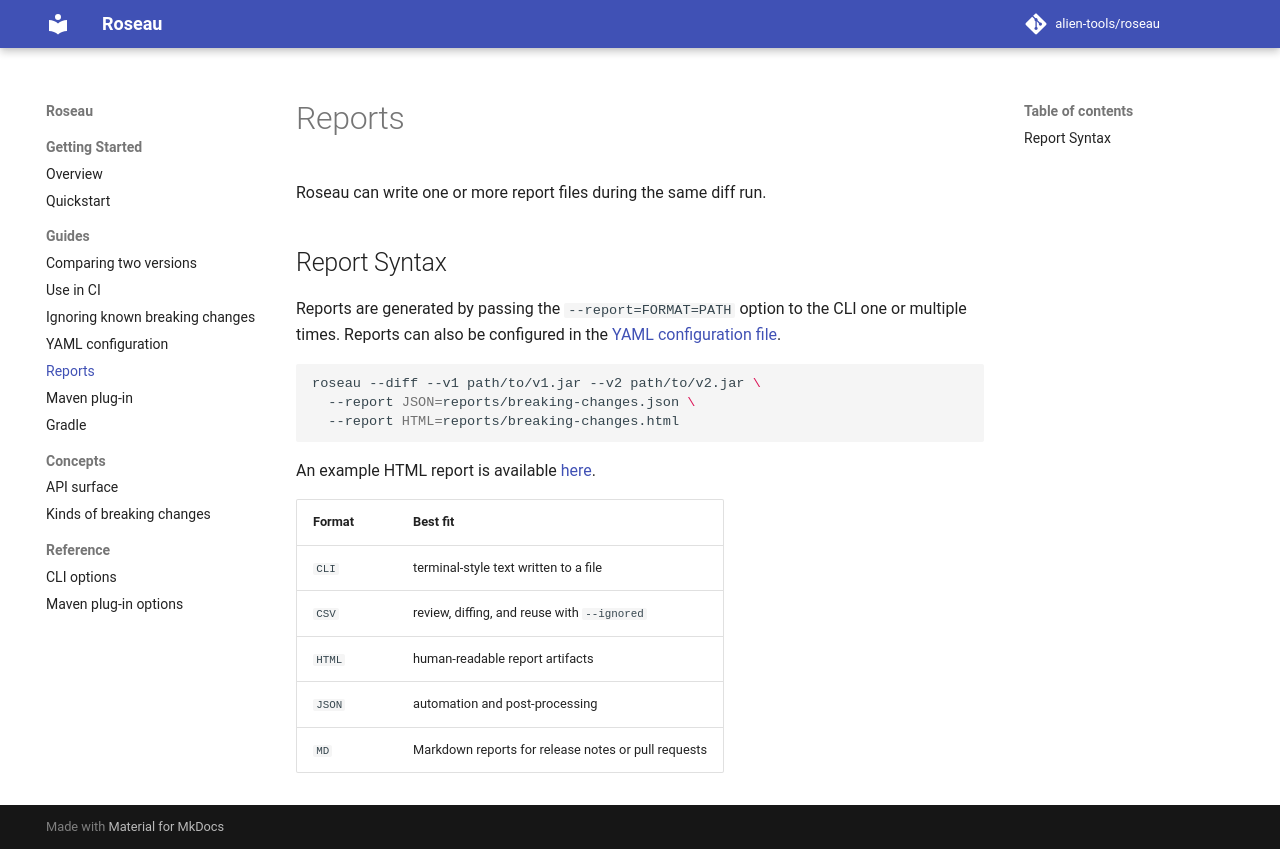

repository: alien-tools/roseau · page: dev/guides/reports/index.html · generator: mkdocs

# Reports

Roseau can write one or more report files during the same diff run.

## Report Syntax

Reports are generated by passing the `--report=FORMAT=PATH` option to the CLI one or multiple times.
Reports can also be configured in the [YAML configuration file](config.md).

```bash
roseau --diff --v1 path/to/v1.jar --v2 path/to/v2.jar \
  --report JSON=reports/breaking-changes.json \
  --report HTML=reports/breaking-changes.html
```

An example HTML report is available [here](../example-report.html).

| Format | Best fit |
| --- | --- |
| `CLI` | terminal-style text written to a file |
| `CSV` | review, diffing, and reuse with `--ignored` |
| `HTML` | human-readable report artifacts |
| `JSON` | automation and post-processing |
| `MD` | Markdown reports for release notes or pull requests |
